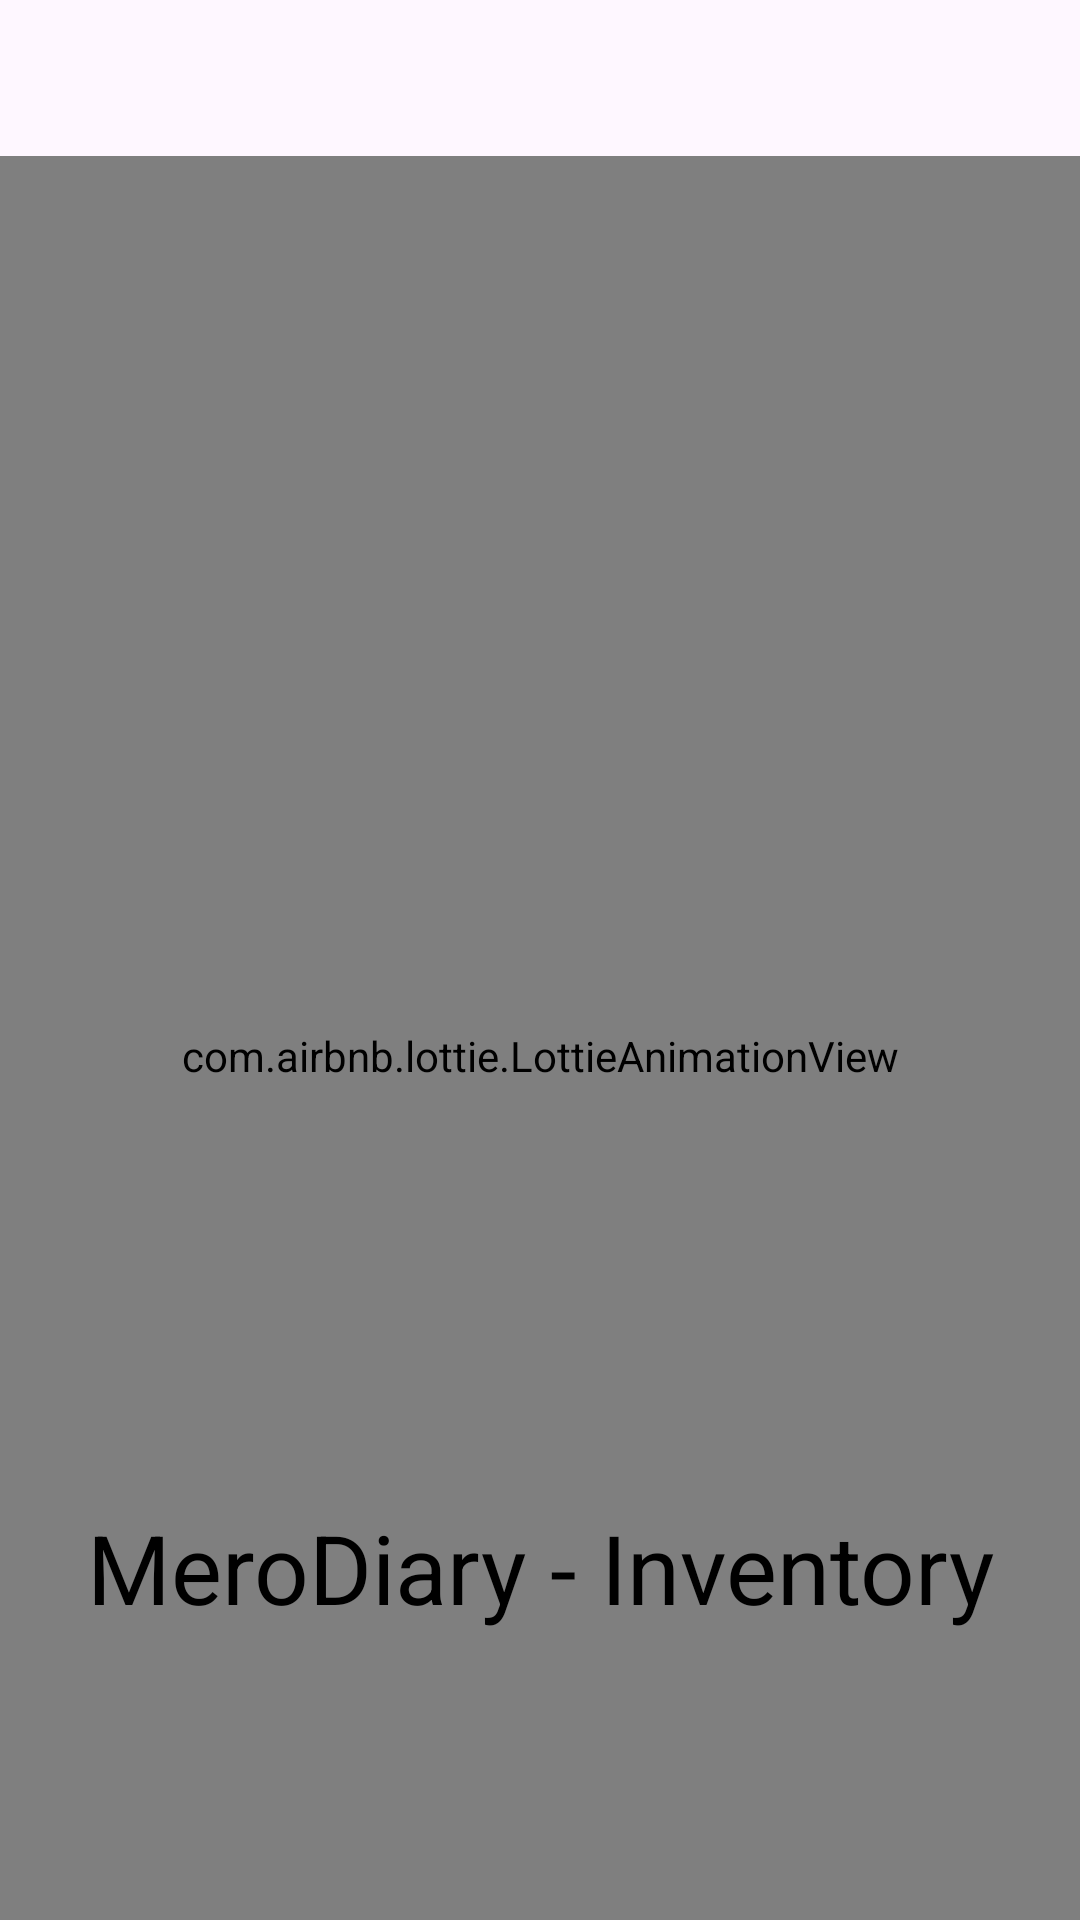

Here is an Android app screen rendered from its layout file. Give the layout XML and the strings, colors and styles it references.
<!-- AndroidManifest.xml: application theme Theme.CRUD_MVVM -->
<!-- res/layout/activity_splash_screen.xml -->
<?xml version="1.0" encoding="utf-8"?>
<androidx.constraintlayout.widget.ConstraintLayout xmlns:android="http://schemas.android.com/apk/res/android"
    xmlns:app="http://schemas.android.com/apk/res-auto"
    xmlns:tools="http://schemas.android.com/tools"
    android:id="@+id/main"
    android:layout_width="match_parent"
    android:layout_height="match_parent"
    tools:context=".activity.SplashScreen">

    <com.airbnb.lottie.LottieAnimationView
        android:id="@+id/animation_view"
        android:layout_width="0dp"
        android:layout_height="600dp"
        android:layout_marginTop="52dp"
        app:layout_constraintEnd_toEndOf="parent"
        app:layout_constraintStart_toStartOf="parent"
        app:layout_constraintTop_toTopOf="parent"
        app:lottie_autoPlay="true"
        app:lottie_loop="true"
        app:lottie_rawRes="@raw/splash" />

    <TextView
        android:id="@+id/textView"
        android:layout_width="0dp"
        android:layout_height="wrap_content"
        android:layout_marginBottom="108dp"
        android:gravity="center"
        android:text="MeroDiary - Inventory"
        android:textColor="@color/black"
        android:textSize="32dp"
        app:layout_constraintBottom_toBottomOf="@+id/animation_view"
        app:layout_constraintEnd_toEndOf="parent"
        app:layout_constraintHorizontal_bias="0.0"
        app:layout_constraintStart_toStartOf="parent" />
</androidx.constraintlayout.widget.ConstraintLayout>
<!-- resources referenced by this layout -->
<resources>
  <style name="Theme.CRUD_MVVM" parent="Base.Theme.CRUD_MVVM" />
  <style name="Base.Theme.CRUD_MVVM" parent="Theme.Material3.DayNight.NoActionBar">
          
          
      </style>
  <!-- not gathered from this repository: default colours our renderer supplied (Android Studio template values) -->
  <color name="black">#FF000000</color>
</resources>
